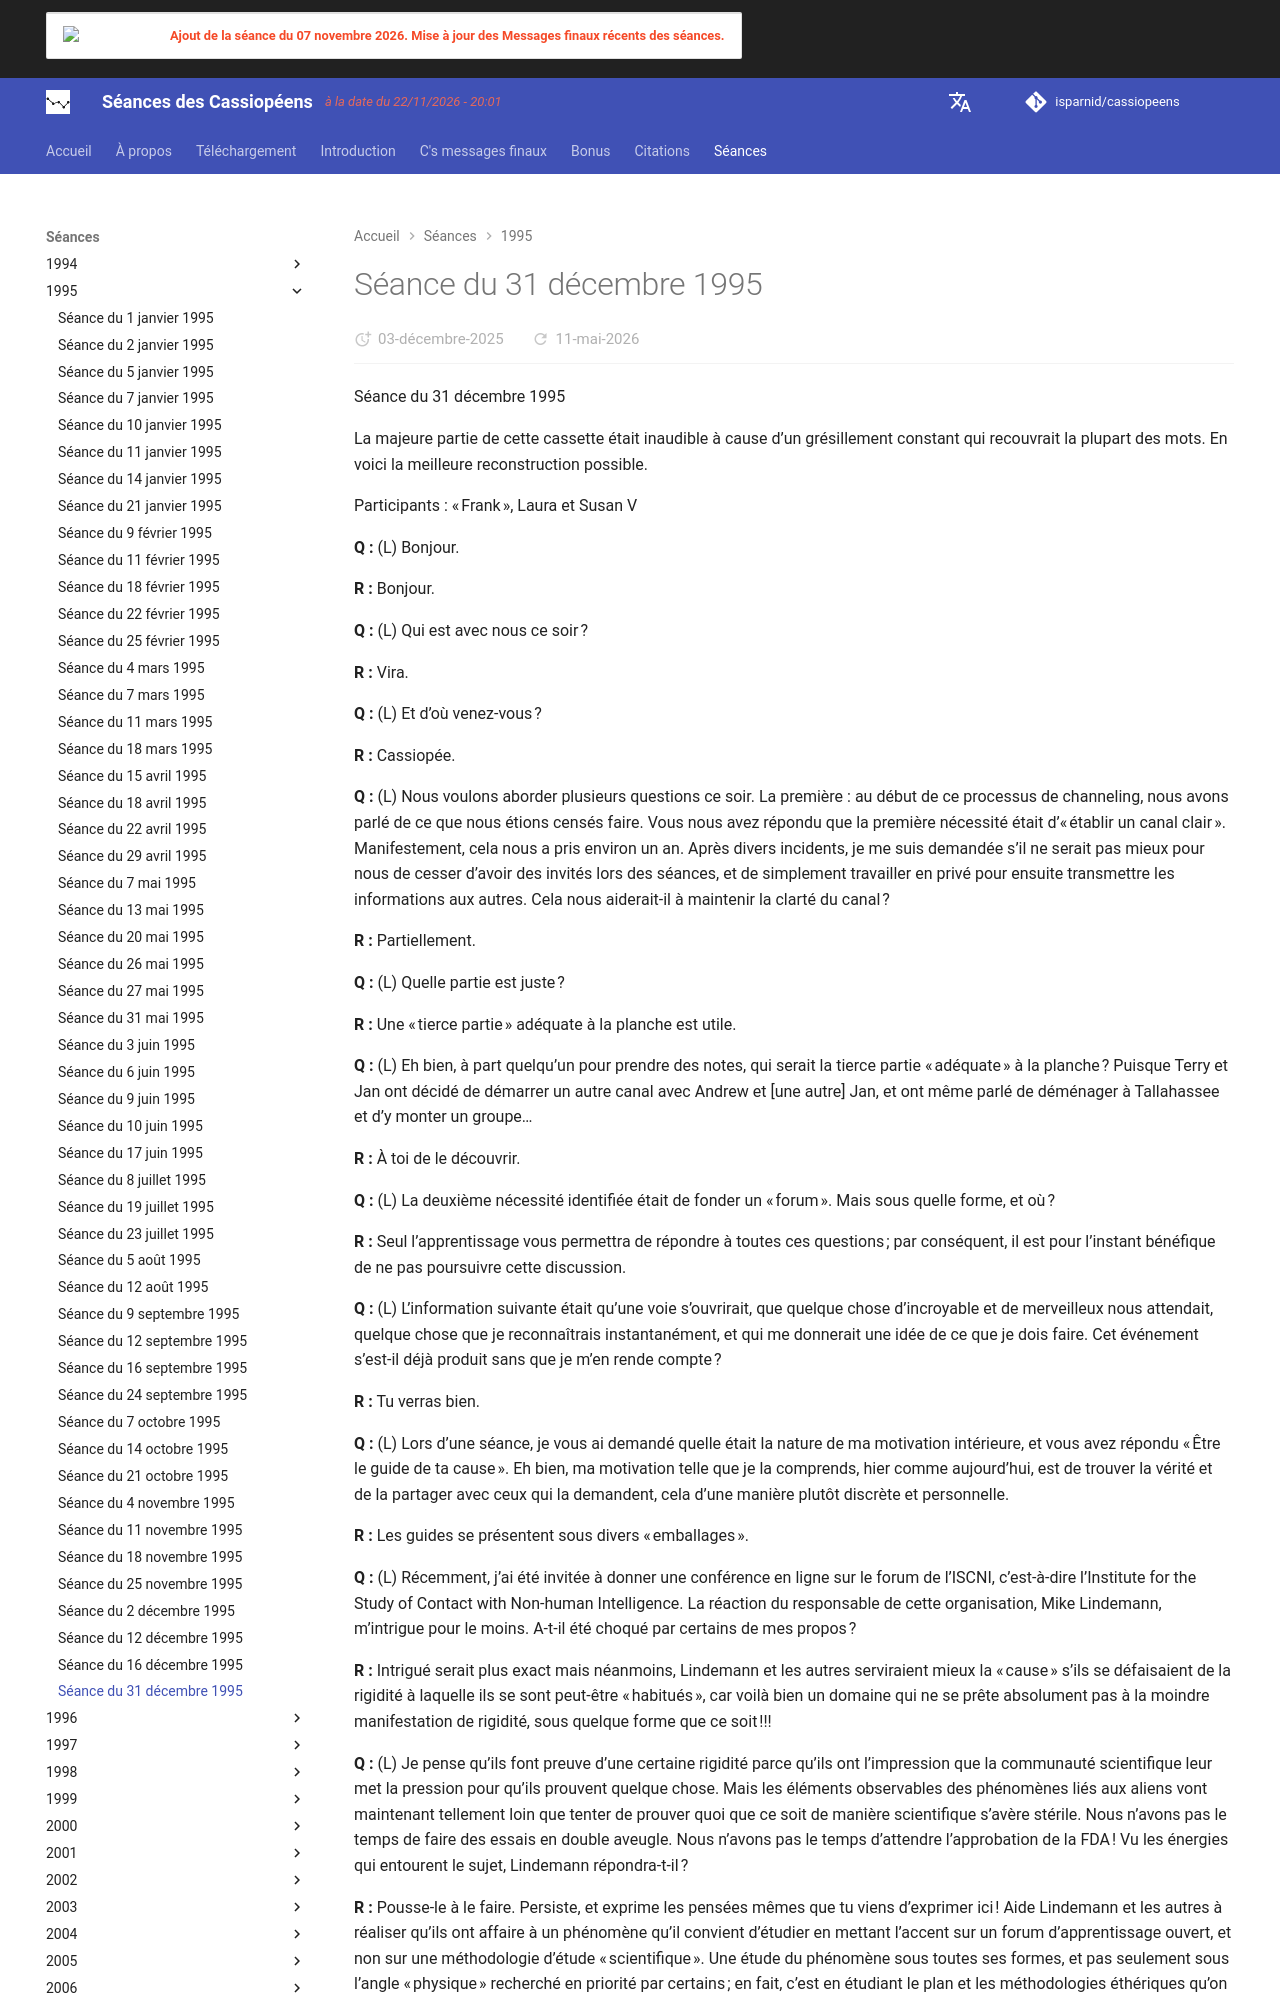

repository: isparnid/cassiopeens · page: séances/1995/1995-12-31/index.html · generator: mkdocs

---
title: "Séance du 31 décembre 1995"
date:
  created: 2026-01-24
  updated: 2026-01-24
---

# Séance du 31 décembre 1995

Séance du 31 décembre 1995

La majeure partie de cette cassette était inaudible à cause d’un grésillement constant qui recouvrait la plupart des mots. En voici la meilleure reconstruction possible.

Participants : « Frank », Laura et Susan V

**Q :** (L) Bonjour.

**R :** Bonjour.

**Q :** (L) Qui est avec nous ce soir ?

**R :** Vira.

**Q :** (L) Et d’où venez-vous ?

**R :** Cassiopée.

**Q :** (L) Nous voulons aborder plusieurs questions ce soir. La première : au début de ce processus de channeling, nous avons parlé de ce que nous étions censés faire. Vous nous avez répondu que la première nécessité était d’« établir un canal clair ». Manifestement, cela nous a pris environ un an. Après divers incidents, je me suis demandée s’il ne serait pas mieux pour nous de cesser d’avoir des invités lors des séances, et de simplement travailler en privé pour ensuite transmettre les informations aux autres. Cela nous aiderait-il à maintenir la clarté du canal ?

**R :** Partiellement.

**Q :** (L) Quelle partie est juste ?

**R :** Une « tierce partie » adéquate à la planche est utile.

**Q :** (L) Eh bien, à part quelqu’un pour prendre des notes, qui serait la tierce partie « adéquate » à la planche ? Puisque Terry et Jan ont décidé de démarrer un autre canal avec Andrew et [une autre] Jan, et ont même parlé de déménager à Tallahassee et d’y monter un groupe…

**R :** À toi de le découvrir.

**Q :** (L) La deuxième nécessité identifiée était de fonder un « forum ». Mais sous quelle forme, et où ?

**R :** Seul l’apprentissage vous permettra de répondre à toutes ces questions ; par conséquent, il est pour l’instant bénéfique de ne pas poursuivre cette discussion.

**Q :** (L) L’information suivante était qu’une voie s’ouvrirait, que quelque chose d’incroyable et de merveilleux nous attendait, quelque chose que je reconnaîtrais instantanément, et qui me donnerait une idée de ce que je dois faire. Cet événement s’est-il déjà produit sans que je m’en rende compte ?

**R :** Tu verras bien.

**Q :** (L) Lors d’une séance, je vous ai demandé quelle était la nature de ma motivation intérieure, et vous avez répondu « Être le guide de ta cause ». Eh bien, ma motivation telle que je la comprends, hier comme aujourd’hui, est de trouver la vérité et de la partager avec ceux qui la demandent, cela d’une manière plutôt discrète et personnelle.

**R :** Les guides se présentent sous divers « emballages ».

**Q :** (L) Récemment, j’ai été invitée à donner une conférence en ligne sur le forum de l’ISCNI, c’est-à-dire l’Institute for the Study of Contact with Non-human Intelligence. La réaction du responsable de cette organisation, Mike Lindemann, m’intrigue pour le moins. A-t-il été choqué par certains de mes propos ?

**R :** Intrigué serait plus exact mais néanmoins, Lindemann et les autres serviraient mieux la « cause » s’ils se défaisaient de la rigidité à laquelle ils se sont peut-être « habitués », car voilà bien un domaine qui ne se prête absolument pas à la moindre manifestation de rigidité, sous quelque forme que ce soit !!!
